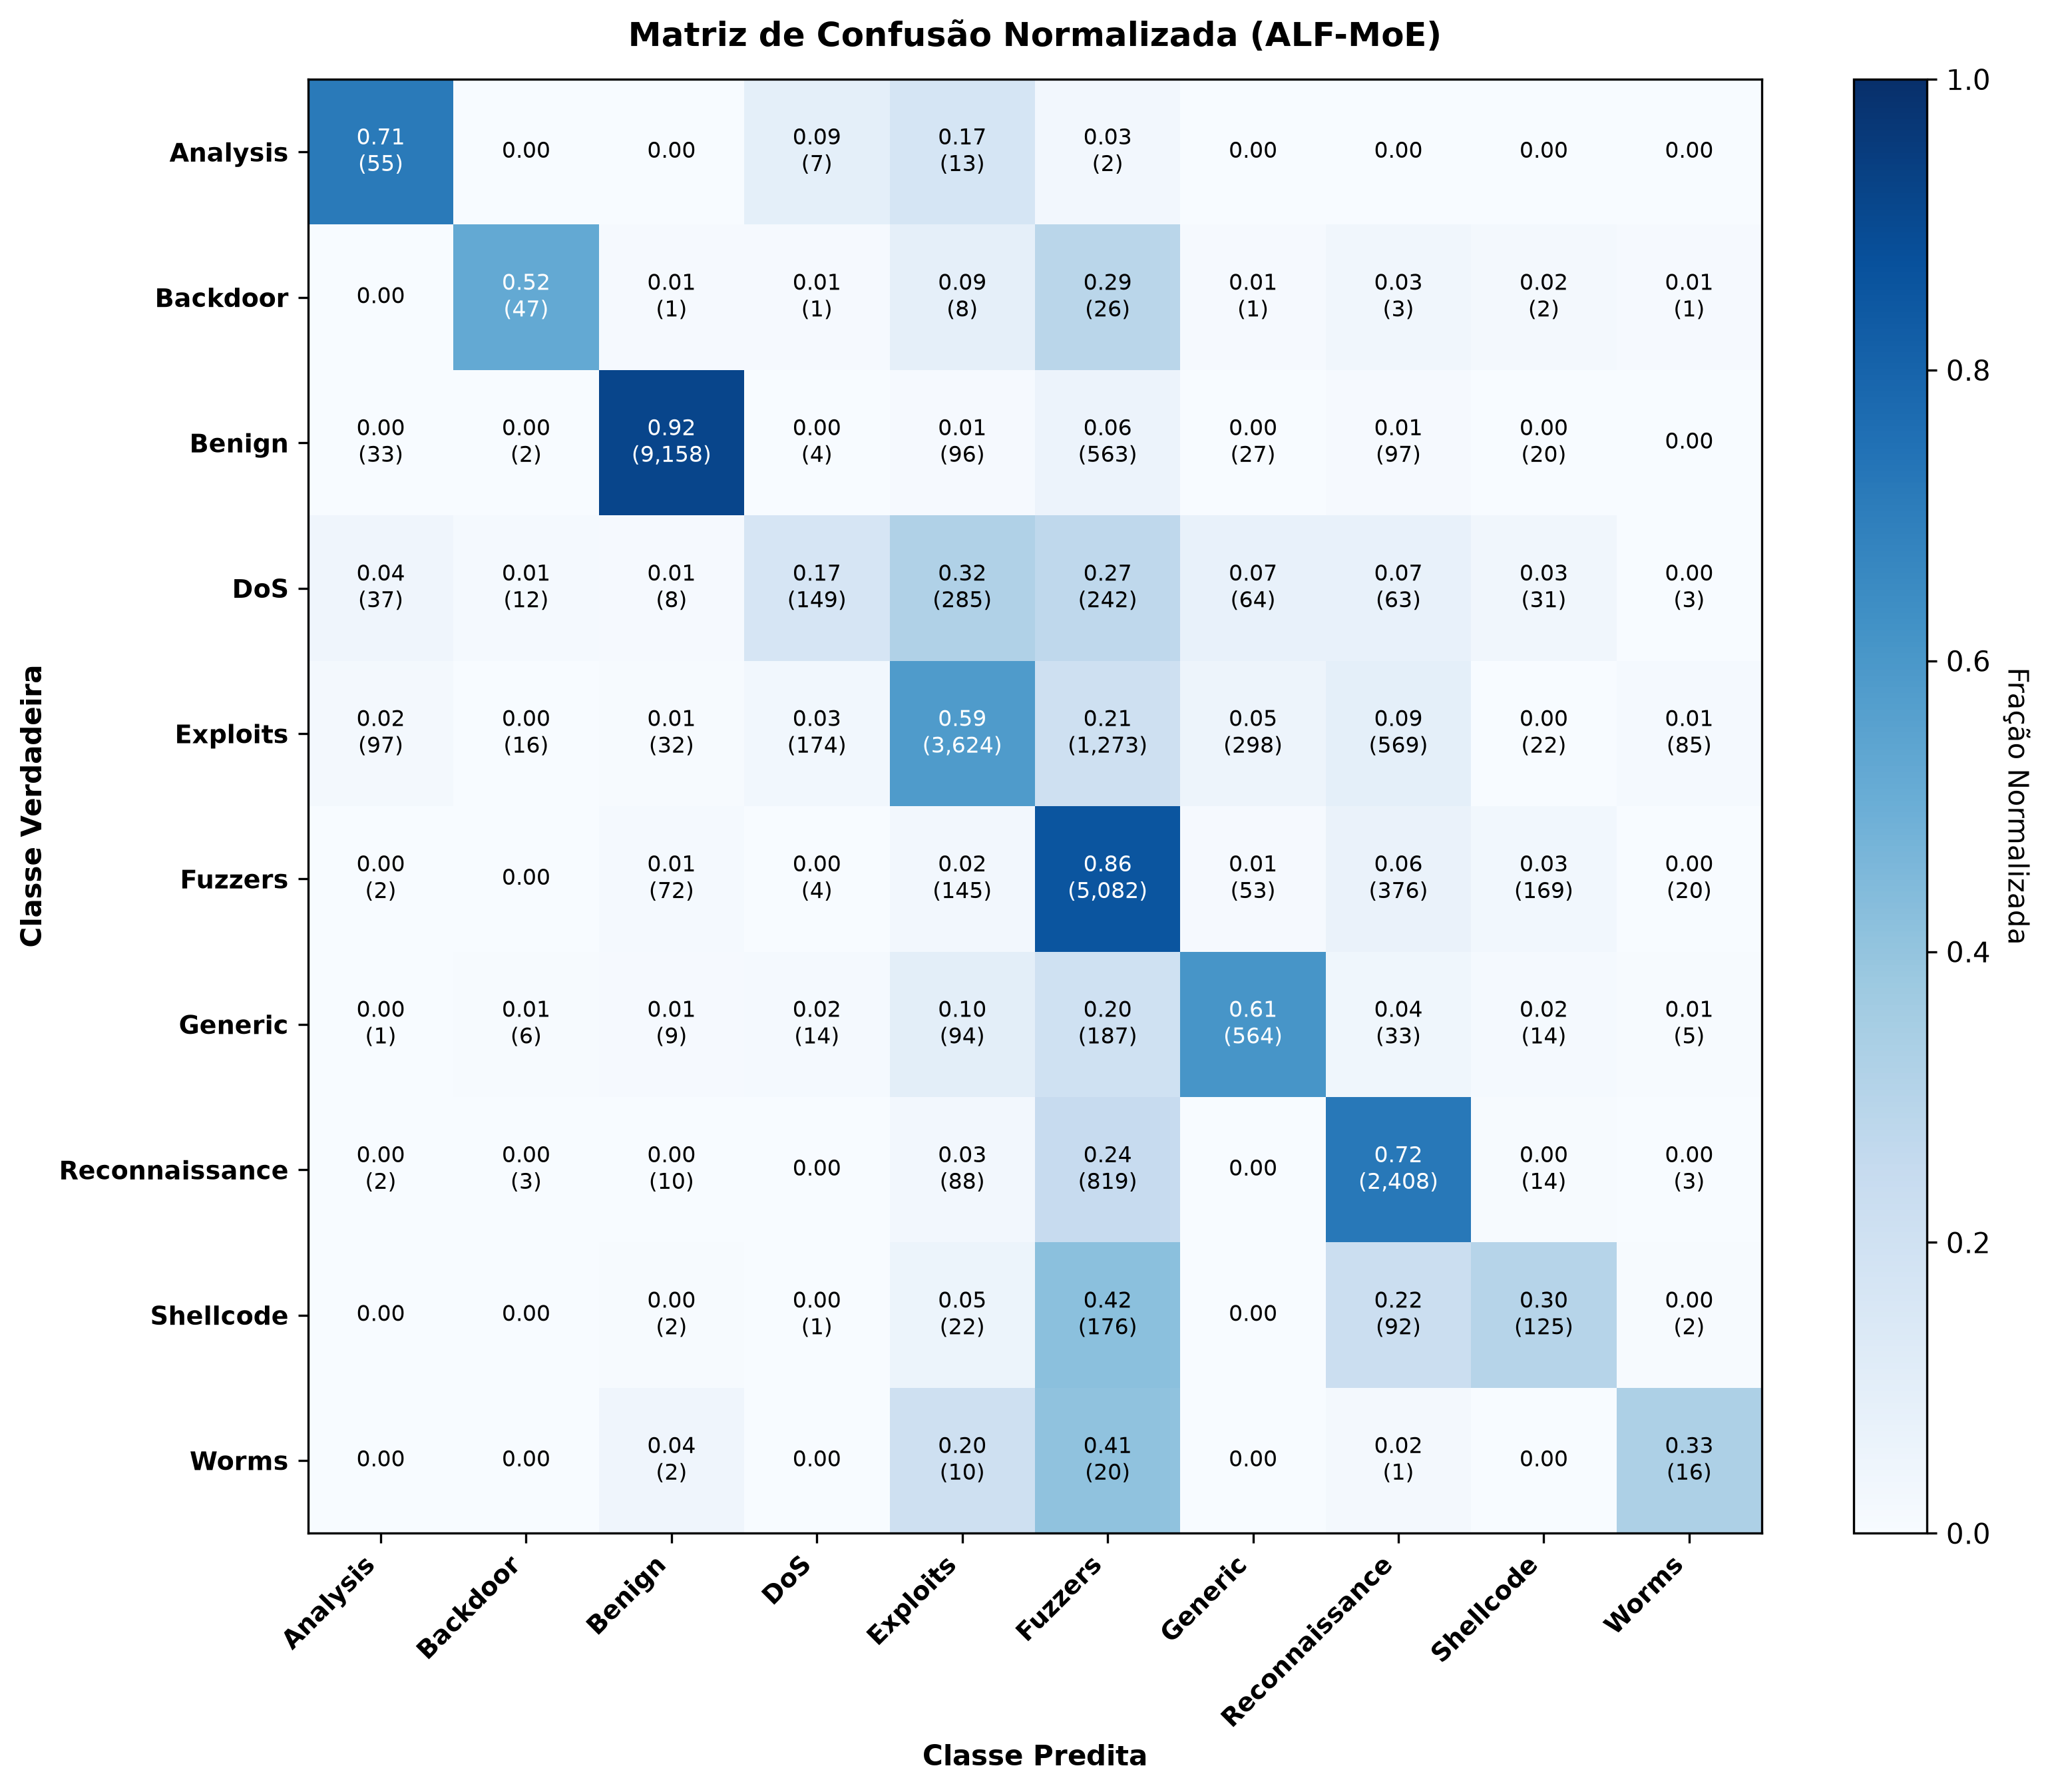

The file beside this chart, header and first rows:
, Analysis, Backdoor, Benign, DoS, Exploits, Fuzzers, Generic, Reconnaissance, Shellcode, Worms
Analysis, 0.7143, 0.0, 0.0, 0.0909, 0.1688, 0.026, 0.0, 0.0, 0.0, 0.0
Backdoor, 0.0, 0.5222, 0.0111, 0.0111, 0.0889, 0.2889, 0.0111, 0.0333, 0.0222, 0.0111
Benign, 0.0033, 0.0002, 0.9158, 0.0004, 0.0096, 0.0563, 0.0027, 0.0097, 0.002, 0.0
DoS, 0.0414, 0.0134, 0.0089, 0.1667, 0.3188, 0.2707, 0.0716, 0.0705, 0.0347, 0.0034
Exploits, 0.0157, 0.0026, 0.0052, 0.0281, 0.5855, 0.2057, 0.0481, 0.0919, 0.0036, 0.0137
Fuzzers, 0.0003, 0.0, 0.0122, 0.0007, 0.0245, 0.858, 0.0089, 0.0635, 0.0285, 0.0034
Generic, 0.0011, 0.0065, 0.0097, 0.0151, 0.1014, 0.2017, 0.6084, 0.0356, 0.0151, 0.0054
Reconnaissance, 0.0006, 0.0009, 0.003, 0.0, 0.0263, 0.2447, 0.0, 0.7195, 0.0042, 0.0009
Shellcode, 0.0, 0.0, 0.0048, 0.0024, 0.0524, 0.419, 0.0, 0.219, 0.2976, 0.0048
Worms, 0.0, 0.0, 0.0408, 0.0, 0.2041, 0.4082, 0.0, 0.0204, 0.0, 0.3265
